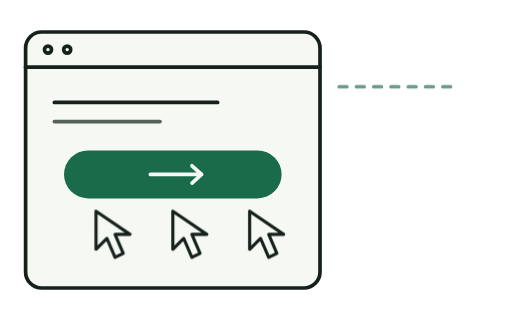
t = 0.00 s
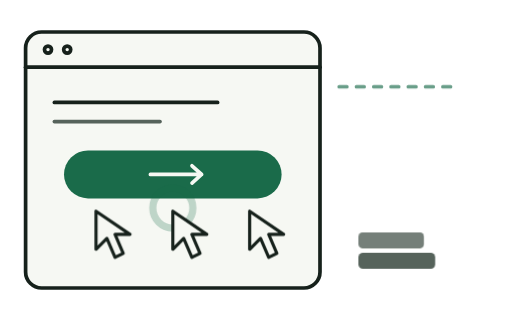
t = 1.02 s
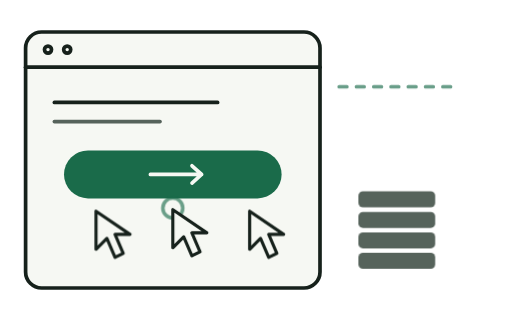
t = 2.01 s
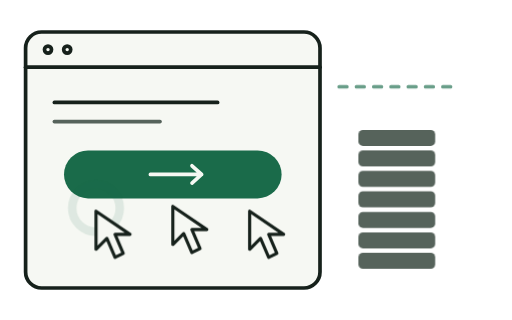
t = 3.00 s
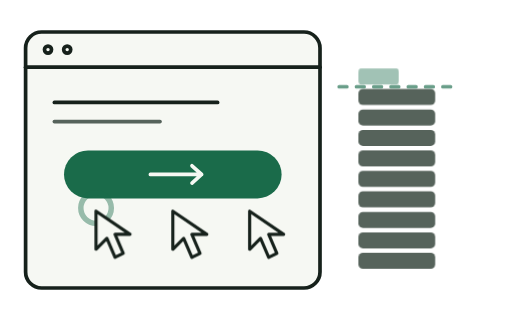
t = 3.98 s
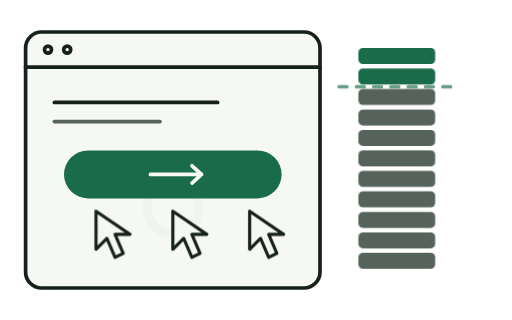
t = 4.59 s

The animated SVG that drew these frames (rendered in a browser with its animation timeline set to each time). Animation: 17 CSS @keyframes rules; one cycle of 6.00 s, repeats indefinitely.

<svg id="tr2" xmlns="http://www.w3.org/2000/svg" viewBox="0 0 160 100" width="160" height="100" aria-hidden="true" focusable="false"><style>#tr2{--k:var(--ink,#16211b);--p:var(--surface,#f6f8f3);--m:var(--muted,#56635b);--g:var(--accent,#1a6b4a)}#tr2 .o{fill:none;stroke:var(--k);stroke-width:1.15;stroke-linecap:round;stroke-linejoin:round}#tr2 .pf{fill:var(--p)}#tr2 .mu{stroke:var(--m)}#tr2 .gr{stroke:var(--g)}#tr2 .gf{fill:var(--g);stroke:none}#tr2 .ds{stroke-dasharray:2.4 3;opacity:.65}#tr2 .mf{fill:var(--m);stroke:none}#tr2 .pw{stroke:var(--p)}#tr2 .tint{fill:var(--g);stroke:none;opacity:.14}@media (hover:hover) and (pointer:fine){#tr2 .ink{filter:url(#tr2-i)}}@media (prefers-reduced-motion:reduce){#tr2 *{animation:none!important}}@keyframes tr2-s0{0.0%{opacity:0;transform:scaleX(.2)}8.333%{opacity:0;transform:scaleX(.2);animation-timing-function:ease-out}12.0%{opacity:1;transform:none}88.333%{opacity:1;transform:none}96.667%{opacity:0;transform:none}100.0%{opacity:0;transform:scaleX(.2)}}#tr2 .s0{transform-box:fill-box;transform-origin:0 50%;animation:tr2-s0 6s infinite}@keyframes tr2-s1{0.0%{opacity:0;transform:scaleX(.2)}14.667%{opacity:0;transform:scaleX(.2);animation-timing-function:ease-out}18.333%{opacity:1;transform:none}88.333%{opacity:1;transform:none}96.667%{opacity:0;transform:none}100.0%{opacity:0;transform:scaleX(.2)}}#tr2 .s1{transform-box:fill-box;transform-origin:0 50%;animation:tr2-s1 6s infinite}@keyframes tr2-s2{0.0%{opacity:0;transform:scaleX(.2)}21.0%{opacity:0;transform:scaleX(.2);animation-timing-function:ease-out}24.667%{opacity:1;transform:none}88.333%{opacity:1;transform:none}96.667%{opacity:0;transform:none}100.0%{opacity:0;transform:scaleX(.2)}}#tr2 .s2{transform-box:fill-box;transform-origin:0 50%;animation:tr2-s2 6s infinite}@keyframes tr2-s3{0.0%{opacity:0;transform:scaleX(.2)}27.333%{opacity:0;transform:scaleX(.2);animation-timing-function:ease-out}31.0%{opacity:1;transform:none}88.333%{opacity:1;transform:none}96.667%{opacity:0;transform:none}100.0%{opacity:0;transform:scaleX(.2)}}#tr2 .s3{transform-box:fill-box;transform-origin:0 50%;animation:tr2-s3 6s infinite}@keyframes tr2-s4{0.0%{opacity:0;transform:scaleX(.2)}33.667%{opacity:0;transform:scaleX(.2);animation-timing-function:ease-out}37.333%{opacity:1;transform:none}88.333%{opacity:1;transform:none}96.667%{opacity:0;transform:none}100.0%{opacity:0;transform:scaleX(.2)}}#tr2 .s4{transform-box:fill-box;transform-origin:0 50%;animation:tr2-s4 6s infinite}@keyframes tr2-s5{0.0%{opacity:0;transform:scaleX(.2)}40.0%{opacity:0;transform:scaleX(.2);animation-timing-function:ease-out}43.667%{opacity:1;transform:none}88.333%{opacity:1;transform:none}96.667%{opacity:0;transform:none}100.0%{opacity:0;transform:scaleX(.2)}}#tr2 .s5{transform-box:fill-box;transform-origin:0 50%;animation:tr2-s5 6s infinite}@keyframes tr2-s6{0.0%{opacity:0;transform:scaleX(.2)}46.333%{opacity:0;transform:scaleX(.2);animation-timing-function:ease-out}50.0%{opacity:1;transform:none}88.333%{opacity:1;transform:none}96.667%{opacity:0;transform:none}100.0%{opacity:0;transform:scaleX(.2)}}#tr2 .s6{transform-box:fill-box;transform-origin:0 50%;animation:tr2-s6 6s infinite}@keyframes tr2-s7{0.0%{opacity:0;transform:scaleX(.2)}52.667%{opacity:0;transform:scaleX(.2);animation-timing-function:ease-out}56.333%{opacity:1;transform:none}88.333%{opacity:1;transform:none}96.667%{opacity:0;transform:none}100.0%{opacity:0;transform:scaleX(.2)}}#tr2 .s7{transform-box:fill-box;transform-origin:0 50%;animation:tr2-s7 6s infinite}@keyframes tr2-s8{0.0%{opacity:0;transform:scaleX(.2)}59.0%{opacity:0;transform:scaleX(.2);animation-timing-function:ease-out}62.667%{opacity:1;transform:none}88.333%{opacity:1;transform:none}96.667%{opacity:0;transform:none}100.0%{opacity:0;transform:scaleX(.2)}}#tr2 .s8{transform-box:fill-box;transform-origin:0 50%;animation:tr2-s8 6s infinite}@keyframes tr2-s9{0.0%{opacity:0;transform:scaleX(.2)}65.333%{opacity:0;transform:scaleX(.2);animation-timing-function:ease-out}69.0%{opacity:1;transform:none}88.333%{opacity:1;transform:none}96.667%{opacity:0;transform:none}100.0%{opacity:0;transform:scaleX(.2)}}#tr2 .s9{transform-box:fill-box;transform-origin:0 50%;animation:tr2-s9 6s infinite}@keyframes tr2-s10{0.0%{opacity:0;transform:scaleX(.2)}71.667%{opacity:0;transform:scaleX(.2);animation-timing-function:ease-out}75.333%{opacity:1;transform:none}88.333%{opacity:1;transform:none}96.667%{opacity:0;transform:none}100.0%{opacity:0;transform:scaleX(.2)}}#tr2 .s10{transform-box:fill-box;transform-origin:0 50%;animation:tr2-s10 6s infinite}@keyframes tr2-c0{0.0%{transform:translateY(0)}4.667%{transform:translateY(0);animation-timing-function:ease-out}6.667%{transform:translateY(-2.2px)}9.667%{transform:translateY(0)}23.667%{transform:translateY(0);animation-timing-function:ease-out}25.667%{transform:translateY(-2.2px)}28.667%{transform:translateY(0)}42.667%{transform:translateY(0);animation-timing-function:ease-out}44.667%{transform:translateY(-2.2px)}47.667%{transform:translateY(0)}61.667%{transform:translateY(0);animation-timing-function:ease-out}63.667%{transform:translateY(-2.2px)}66.667%{transform:translateY(0)}100.0%{transform:translateY(0)}}#tr2 .c0{animation:tr2-c0 6s infinite}@keyframes tr2-r0{0.0%{opacity:0;transform:scale(.3)}6.5%{opacity:0;transform:scale(.3)}6.667%{opacity:.9;transform:scale(.3);animation-timing-function:ease-out}14.167%{opacity:0;transform:scale(2.6)}25.5%{opacity:0;transform:scale(.3)}25.667%{opacity:.9;transform:scale(.3);animation-timing-function:ease-out}33.167%{opacity:0;transform:scale(2.6)}44.5%{opacity:0;transform:scale(.3)}44.667%{opacity:.9;transform:scale(.3);animation-timing-function:ease-out}52.167%{opacity:0;transform:scale(2.6)}63.5%{opacity:0;transform:scale(.3)}63.667%{opacity:.9;transform:scale(.3);animation-timing-function:ease-out}71.167%{opacity:0;transform:scale(2.6)}100.0%{opacity:0;transform:scale(2.6)}}#tr2 .r0{transform-box:fill-box;transform-origin:center;animation:tr2-r0 6s infinite}@keyframes tr2-c1{0.0%{transform:translateY(0)}11.0%{transform:translateY(0);animation-timing-function:ease-out}13.0%{transform:translateY(-2.2px)}16.0%{transform:translateY(0)}30.0%{transform:translateY(0);animation-timing-function:ease-out}32.0%{transform:translateY(-2.2px)}35.0%{transform:translateY(0)}49.0%{transform:translateY(0);animation-timing-function:ease-out}51.0%{transform:translateY(-2.2px)}54.0%{transform:translateY(0)}68.0%{transform:translateY(0);animation-timing-function:ease-out}70.0%{transform:translateY(-2.2px)}73.0%{transform:translateY(0)}100.0%{transform:translateY(0)}}#tr2 .c1{animation:tr2-c1 6s infinite}@keyframes tr2-r1{0.0%{opacity:0;transform:scale(.3)}12.833%{opacity:0;transform:scale(.3)}13.0%{opacity:.9;transform:scale(.3);animation-timing-function:ease-out}20.5%{opacity:0;transform:scale(2.6)}31.833%{opacity:0;transform:scale(.3)}32.0%{opacity:.9;transform:scale(.3);animation-timing-function:ease-out}39.5%{opacity:0;transform:scale(2.6)}50.833%{opacity:0;transform:scale(.3)}51.0%{opacity:.9;transform:scale(.3);animation-timing-function:ease-out}58.5%{opacity:0;transform:scale(2.6)}69.833%{opacity:0;transform:scale(.3)}70.0%{opacity:.9;transform:scale(.3);animation-timing-function:ease-out}77.5%{opacity:0;transform:scale(2.6)}100.0%{opacity:0;transform:scale(2.6)}}#tr2 .r1{transform-box:fill-box;transform-origin:center;animation:tr2-r1 6s infinite}@keyframes tr2-c2{0.0%{transform:translateY(0)}17.333%{transform:translateY(0);animation-timing-function:ease-out}19.333%{transform:translateY(-2.2px)}22.333%{transform:translateY(0)}36.333%{transform:translateY(0);animation-timing-function:ease-out}38.333%{transform:translateY(-2.2px)}41.333%{transform:translateY(0)}55.333%{transform:translateY(0);animation-timing-function:ease-out}57.333%{transform:translateY(-2.2px)}60.333%{transform:translateY(0)}100.0%{transform:translateY(0)}}#tr2 .c2{animation:tr2-c2 6s infinite}@keyframes tr2-r2{0.0%{opacity:0;transform:scale(.3)}19.167%{opacity:0;transform:scale(.3)}19.333%{opacity:.9;transform:scale(.3);animation-timing-function:ease-out}26.833%{opacity:0;transform:scale(2.6)}38.167%{opacity:0;transform:scale(.3)}38.333%{opacity:.9;transform:scale(.3);animation-timing-function:ease-out}45.833%{opacity:0;transform:scale(2.6)}57.167%{opacity:0;transform:scale(.3)}57.333%{opacity:.9;transform:scale(.3);animation-timing-function:ease-out}64.833%{opacity:0;transform:scale(2.6)}100.0%{opacity:0;transform:scale(2.6)}}#tr2 .r2{transform-box:fill-box;transform-origin:center;animation:tr2-r2 6s infinite}</style><defs><filter id="tr2-i" x="-2%" y="-2%" width="104%" height="104%"><feTurbulence type="fractalNoise" baseFrequency="0.7" numOctaves="1" seed="7" result="n"/><feDisplacementMap in="SourceGraphic" in2="n" scale="0.7" xChannelSelector="R" yChannelSelector="G"/></filter></defs><g class="ink"><rect class="o pf" x="8" y="10" width="92" height="80" rx="5"/><path class="o" d="M8 21H100"/><circle class="o" cx="15" cy="15.5" r="1.1"/><circle class="o" cx="21" cy="15.5" r="1.1"/><path class="o" d="M17 32H68"/><path class="o mu" d="M17 38H50"/><rect class="gf" x="20" y="47" width="68" height="15" rx="7.5"/><path class="o pw" d="M47 54.5H63M60 51.8L63 54.5L60 57.2"/><circle class="o gr r0" cx="30" cy="65" r="3.2"/><g class="c0"><path class="o pf" d="M0 0v14l4-4 3 7 3-1.5-3-7h5.5Z" transform="translate(30 66) scale(.85)"/></g><circle class="o gr r1" cx="54" cy="65" r="3.2"/><g class="c1"><path class="o pf" d="M0 0v14l4-4 3 7 3-1.5-3-7h5.5Z" transform="translate(54 66) scale(.85)"/></g><circle class="o gr r2" cx="78" cy="65" r="3.2"/><g class="c2"><path class="o pf" d="M0 0v14l4-4 3 7 3-1.5-3-7h5.5Z" transform="translate(78 66) scale(.85)"/></g><rect class="mf s0" x="112" y="79.0" width="24" height="5" rx="1.4" opacity=".5"/><rect class="mf s1" x="112" y="72.6" width="24" height="5" rx="1.4" opacity=".5"/><rect class="mf s2" x="112" y="66.2" width="24" height="5" rx="1.4" opacity=".5"/><rect class="mf s3" x="112" y="59.8" width="24" height="5" rx="1.4" opacity=".5"/><rect class="mf s4" x="112" y="53.4" width="24" height="5" rx="1.4" opacity=".5"/><rect class="mf s5" x="112" y="47.0" width="24" height="5" rx="1.4" opacity=".5"/><rect class="mf s6" x="112" y="40.6" width="24" height="5" rx="1.4" opacity=".5"/><rect class="mf s7" x="112" y="34.2" width="24" height="5" rx="1.4" opacity=".5"/><rect class="mf s8" x="112" y="27.8" width="24" height="5" rx="1.4" opacity=".5"/><rect class="gf s9" x="112" y="21.4" width="24" height="5" rx="1.4"/><rect class="gf s10" x="112" y="15.0" width="24" height="5" rx="1.4"/><path class="o gr ds" d="M106 27.1H142"/></g></svg>
